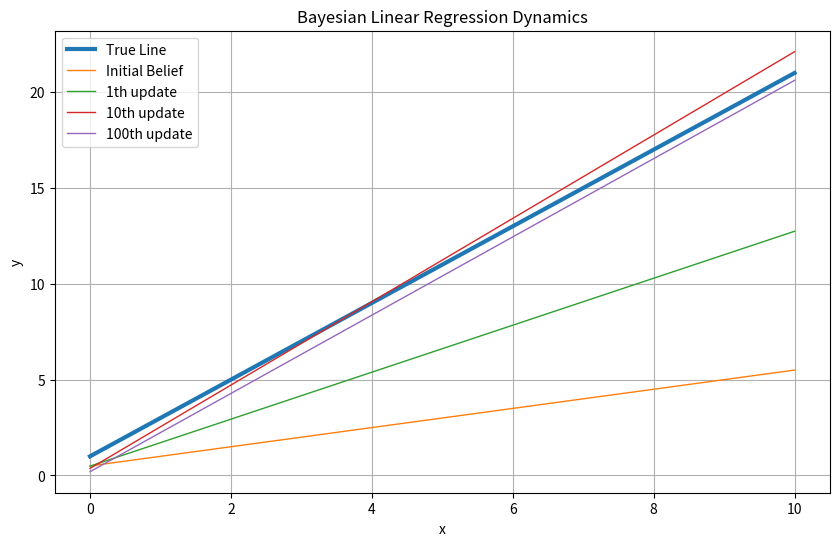

Reproduce this figure in Python.
import numpy as np
import matplotlib.pyplot as plt

# -----------------------------
# Step 1: Generate synthetic data
# -----------------------------
np.random.seed(42)  # for reproducibility

true_intercept = 1.0
true_slope = 2.0
sigma_e = 3.0  # known noise

sample_size = 500
x = np.random.uniform(0, 10, sample_size)
noise = np.random.normal(0, sigma_e, sample_size)
y = true_slope * x + true_intercept + noise

# -----------------------------
# Step 2: Initialize prior beliefs
# -----------------------------
a_0 = 0.5  # initial belief for intercept
b_0 = 0.5  # initial belief for slope
sigma_a_0 = 0.5
sigma_b_0 = 0.5

# Prior mean vector
beta_0 = np.array([[a_0], [b_0]])

# Prior covariance matrix
sigma_beta_0 = np.array([
    [sigma_a_0**2, 0],
    [0, sigma_b_0**2]
])

# -----------------------------
# Step 3: Bayesian recursive update
# -----------------------------
beta_recorder = [beta_0]  # record the history of beta updates

for pair in range(sample_size // 2):
    # Extract two points at a time
    x1, x2 = x[2 * pair], x[2 * pair + 1]
    y1, y2 = y[2 * pair], y[2 * pair + 1]

    # Calculate mean and covariance of observed data
    mu_y = np.array([[(x1 * y2 - x2 * y1) / (x1 - x2)],
                     [(y1 - y2) / (x1 - x2)]])

    sigma_y = np.array([
        [(x1 / (x1 - x2))**2 + (x2 / (x1 - x2))**2, 0],
        [0, 2 * (1 / (x1 - x2))**2]
    ]) * sigma_e**2

    # Bayesian update: combine prior with observed data
    inv_sigma_prior = np.linalg.inv(sigma_beta_0)
    inv_sigma_obs = np.linalg.inv(sigma_y)

    sigma_beta_1 = np.linalg.inv(inv_sigma_prior + inv_sigma_obs)
    beta_1 = sigma_beta_1 @ (inv_sigma_prior @ beta_0 + inv_sigma_obs @ mu_y)

    # Update for next iteration
    beta_0 = beta_1
    sigma_beta_0 = sigma_beta_1
    beta_recorder.append(beta_0)

# -----------------------------
# Step 4: Print final parameters
# -----------------------------
final_intercept = beta_0[0, 0]
final_slope = beta_0[1, 0]
print(f"Estimated parameters: Intercept = {final_intercept:.7f}, Slope = {final_slope:.7f}")

# -----------------------------
# Step 5: Plot regression line evolution
# -----------------------------
xfit = np.linspace(0, 10, sample_size)
ytrue = true_slope * xfit + true_intercept

plt.figure(figsize=(10, 6))
plt.plot(xfit, ytrue, label="True Line", linewidth=3)

# Show updates at different stages
stages = [0, 1, 10, 100]
for i in stages:
    intercept_i = beta_recorder[i][0, 0]
    slope_i = beta_recorder[i][1, 0]
    y_stage = slope_i * xfit + intercept_i
    label = f"{i}th update" if i != 0 else "Initial Belief"
    plt.plot(xfit, y_stage, label=label, linewidth=1)

plt.title("Bayesian Linear Regression Dynamics")
plt.xlabel("x")
plt.ylabel("y")
plt.legend()
plt.grid(True)
plt.show()
